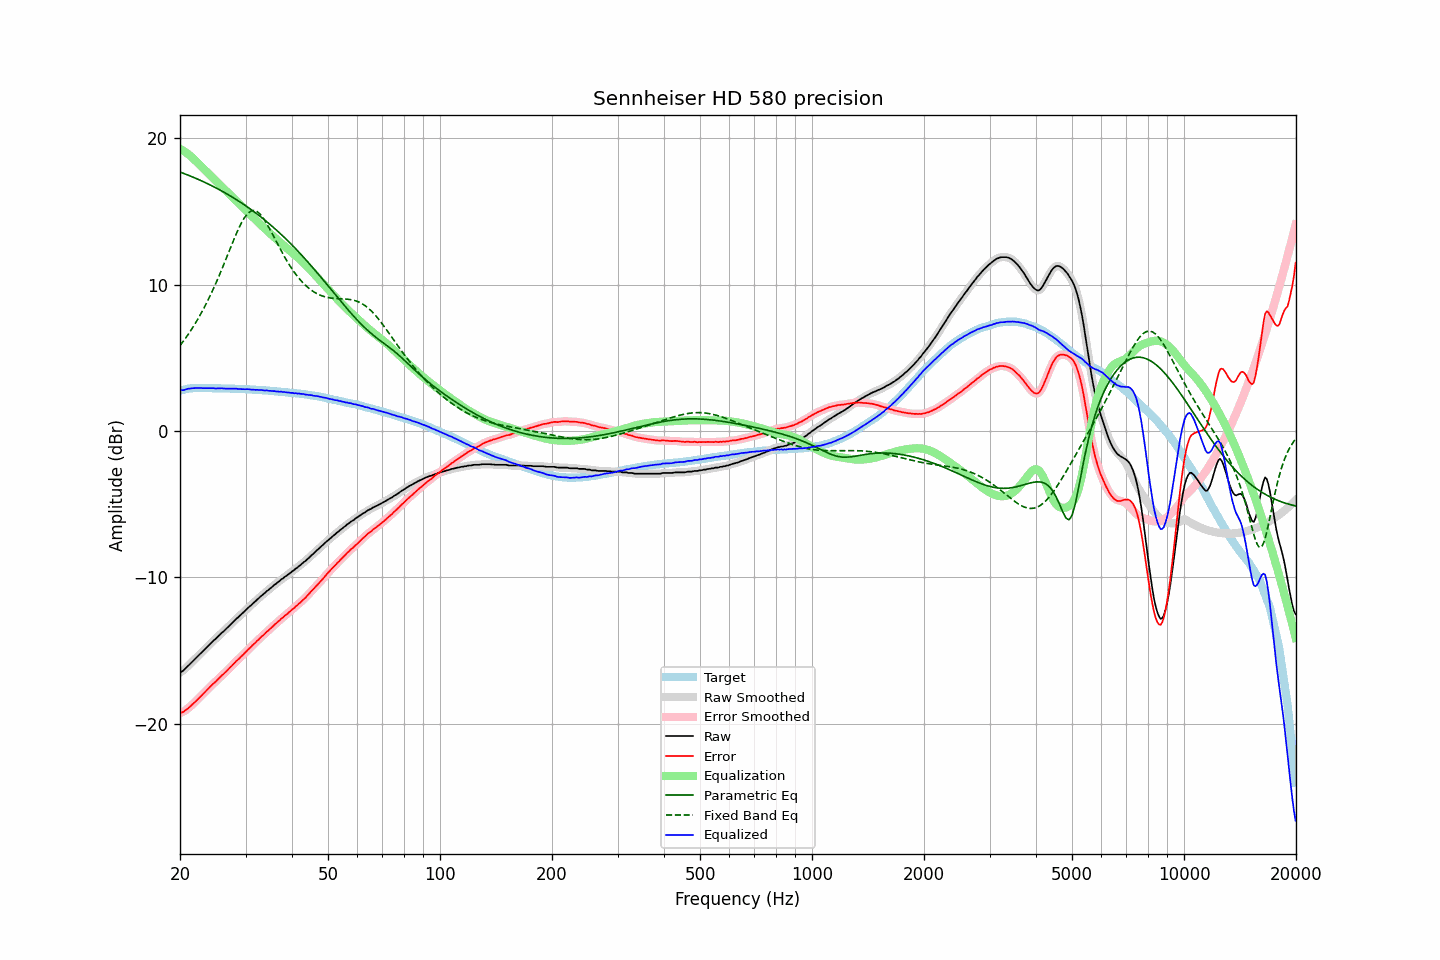

The table this chart was drawn from, first rows:
frequency, raw, error, smoothed, error_smoothed, equalization, parametric_eq, fixed_band_eq, equalized_raw, equalized_smoothed, target
20.00, -16.50, -19.27, -16.51, -19.27, 19.29, 17.71, 5.84, 2.79, 2.79, 2.76
20.20, -16.43, -19.23, -16.43, -19.23, 19.23, 17.67, 5.98, 2.80, 2.80, 2.79
20.40, -16.37, -19.19, -16.35, -19.18, 19.16, 17.62, 6.13, 2.79, 2.81, 2.82
20.61, -16.26, -19.11, -16.26, -19.11, 19.09, 17.58, 6.28, 2.83, 2.83, 2.84
20.81, -16.15, -19.02, -16.16, -19.03, 19.02, 17.54, 6.43, 2.87, 2.86, 2.87
21.02, -16.04, -18.95, -16.04, -18.94, 18.93, 17.50, 6.59, 2.89, 2.89, 2.90
21.23, -15.94, -18.86, -15.94, -18.85, 18.85, 17.45, 6.76, 2.91, 2.91, 2.91
21.44, -15.83, -18.75, -15.83, -18.76, 18.76, 17.41, 6.92, 2.93, 2.93, 2.92
21.66, -15.72, -18.66, -15.72, -18.65, 18.66, 17.36, 7.09, 2.93, 2.93, 2.93
21.87, -15.61, -18.54, -15.61, -18.55, 18.55, 17.32, 7.27, 2.94, 2.94, 2.93
22.09, -15.50, -18.44, -15.50, -18.44, 18.44, 17.27, 7.45, 2.94, 2.94, 2.94
22.31, -15.39, -18.33, -15.39, -18.33, 18.34, 17.22, 7.64, 2.95, 2.95, 2.94
22.54, -15.28, -18.23, -15.28, -18.23, 18.23, 17.17, 7.83, 2.94, 2.95, 2.94
22.76, -15.17, -18.11, -15.17, -18.12, 18.12, 17.12, 8.03, 2.95, 2.94, 2.94
22.99, -15.07, -18.01, -15.07, -18.01, 18.01, 17.07, 8.23, 2.94, 2.94, 2.93
23.22, -14.96, -17.90, -14.96, -17.90, 17.90, 17.02, 8.43, 2.93, 2.93, 2.93
23.45, -14.85, -17.78, -14.85, -17.79, 17.78, 16.97, 8.64, 2.93, 2.93, 2.93
23.69, -14.74, -17.68, -14.74, -17.68, 17.67, 16.92, 8.86, 2.93, 2.93, 2.93
23.92, -14.63, -17.56, -14.63, -17.57, 17.56, 16.87, 9.08, 2.94, 2.93, 2.93
24.16, -14.52, -17.45, -14.52, -17.45, 17.46, 16.81, 9.31, 2.94, 2.94, 2.93
24.40, -14.41, -17.34, -14.41, -17.34, 17.35, 16.76, 9.55, 2.94, 2.94, 2.93
24.65, -14.30, -17.23, -14.31, -17.24, 17.24, 16.70, 9.79, 2.94, 2.93, 2.92
24.89, -14.22, -17.14, -14.21, -17.13, 17.13, 16.64, 10.03, 2.91, 2.92, 2.92
25.14, -14.11, -17.03, -14.11, -17.03, 17.03, 16.59, 10.28, 2.92, 2.92, 2.92
25.39, -14.00, -16.92, -14.00, -16.92, 16.92, 16.53, 10.53, 2.92, 2.92, 2.92
25.65, -13.89, -16.82, -13.89, -16.81, 16.82, 16.47, 10.79, 2.93, 2.93, 2.92
25.91, -13.78, -16.70, -13.79, -16.71, 16.71, 16.41, 11.06, 2.93, 2.92, 2.91
26.16, -13.70, -16.61, -13.69, -16.61, 16.61, 16.35, 11.32, 2.91, 2.92, 2.91
26.43, -13.59, -16.51, -13.59, -16.50, 16.50, 16.29, 11.59, 2.91, 2.91, 2.91
26.69, -13.48, -16.40, -13.48, -16.40, 16.39, 16.22, 11.87, 2.91, 2.91, 2.91
26.96, -13.37, -16.29, -13.37, -16.28, 16.28, 16.16, 12.14, 2.91, 2.91, 2.91
27.23, -13.26, -16.17, -13.26, -16.17, 16.17, 16.09, 12.41, 2.91, 2.91, 2.90
27.50, -13.16, -16.07, -13.16, -16.06, 16.06, 16.03, 12.69, 2.90, 2.90, 2.90
27.77, -13.05, -15.94, -13.05, -15.94, 15.95, 15.96, 12.95, 2.90, 2.90, 2.89
28.05, -12.94, -15.83, -12.94, -15.83, 15.84, 15.89, 13.22, 2.90, 2.90, 2.89
28.33, -12.83, -15.71, -12.84, -15.73, 15.73, 15.82, 13.48, 2.90, 2.89, 2.88
28.62, -12.74, -15.63, -12.74, -15.62, 15.62, 15.76, 13.73, 2.88, 2.89, 2.88
28.90, -12.64, -15.52, -12.64, -15.52, 15.52, 15.68, 13.96, 2.88, 2.88, 2.88
29.19, -12.53, -15.41, -12.54, -15.42, 15.41, 15.61, 14.19, 2.88, 2.87, 2.87
29.48, -12.44, -15.31, -12.43, -15.31, 15.30, 15.54, 14.38, 2.86, 2.87, 2.87
29.78, -12.33, -15.20, -12.33, -15.20, 15.19, 15.47, 14.57, 2.86, 2.86, 2.86
30.08, -12.22, -15.09, -12.22, -15.09, 15.09, 15.39, 14.72, 2.86, 2.86, 2.86
30.38, -12.11, -14.97, -12.12, -14.97, 14.98, 15.31, 14.86, 2.87, 2.86, 2.85
30.68, -12.01, -14.87, -12.01, -14.87, 14.87, 15.24, 14.95, 2.86, 2.85, 2.85
30.99, -11.92, -14.77, -11.91, -14.76, 14.76, 15.16, 15.03, 2.84, 2.85, 2.84
31.30, -11.81, -14.65, -11.82, -14.66, 14.65, 15.08, 15.06, 2.84, 2.84, 2.83
31.61, -11.71, -14.55, -11.71, -14.55, 14.54, 15.00, 15.08, 2.83, 2.83, 2.83
31.93, -11.62, -14.45, -11.62, -14.44, 14.44, 14.92, 15.05, 2.82, 2.82, 2.82
32.24, -11.51, -14.32, -11.52, -14.33, 14.33, 14.83, 15.00, 2.82, 2.82, 2.81
32.57, -11.42, -14.24, -11.41, -14.22, 14.23, 14.75, 14.91, 2.81, 2.82, 2.81
32.89, -11.31, -14.11, -11.32, -14.12, 14.13, 14.66, 14.81, 2.82, 2.81, 2.80
33.22, -11.22, -14.01, -11.23, -14.02, 14.02, 14.58, 14.67, 2.80, 2.80, 2.79
33.55, -11.14, -13.93, -11.13, -13.92, 13.92, 14.49, 14.52, 2.78, 2.79, 2.79
33.89, -11.04, -13.83, -11.04, -13.82, 13.82, 14.40, 14.35, 2.78, 2.78, 2.78
34.23, -10.93, -13.71, -10.95, -13.72, 13.72, 14.31, 14.17, 2.79, 2.77, 2.77
34.57, -10.86, -13.63, -10.85, -13.62, 13.62, 14.22, 13.97, 2.76, 2.77, 2.76
34.92, -10.76, -13.52, -10.76, -13.52, 13.52, 14.12, 13.77, 2.75, 2.75, 2.75
35.27, -10.67, -13.42, -10.67, -13.42, 13.42, 14.03, 13.57, 2.74, 2.74, 2.74
35.62, -10.58, -13.32, -10.58, -13.31, 13.31, 13.93, 13.36, 2.73, 2.74, 2.73
35.97, -10.48, -13.20, -10.49, -13.21, 13.22, 13.84, 13.14, 2.74, 2.73, 2.72
... 635 more rows
